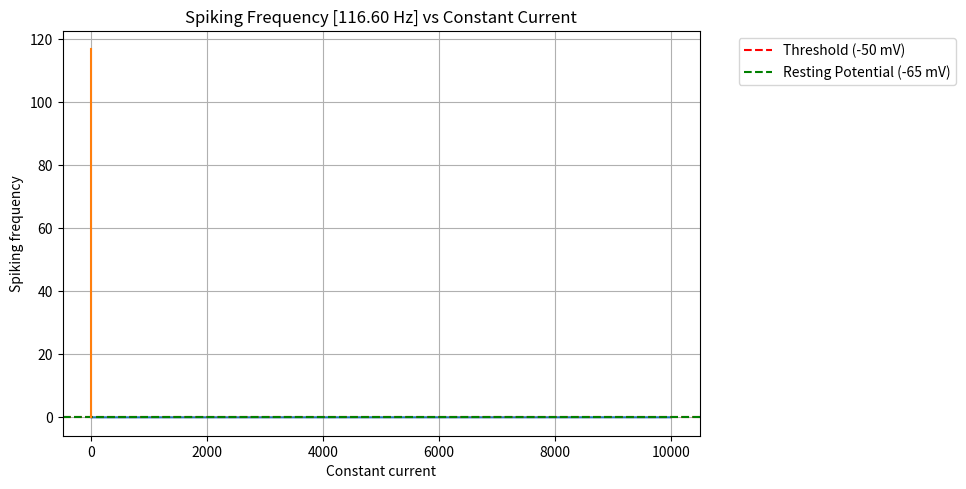

Write Python code to recreate this figure.
import numpy as np
import matplotlib.pyplot as plt

# Point 1.1
def LIF(um_0, _I, T):
    """
    Calculate the membrane potential of a Leaky Integrate-and-Fire (LIF) neuron model.
    Parameters:
    um_0 : float
        Initial membrane potential in volts.
    I : float
        Constant input current in nano amperes [nA].
    T : float
        Total time of simulation in seconds.
    """

    Rm = 10*1e6 # Mega Ohm
    Cm = 1*1e-9 # Nano Farad
    u_thresh = -50*1e-3 # milli Volt
    u_rest = -65*1e-3 # milli Volt
    refraction_period = 5e-3 # seconds

    delta_t = 1e-5
    um_t = np.zeros((int(T//delta_t)))
    um_t[0] = um_0

    def dum_dt(um_t):
        return (u_rest - um_t + Rm*_I)/(Rm*Cm)
   
    # TODO Calculate the um_t from T = 0 until T in steps of delta-t

    _T = 0
    idx = 0
    refraction_toggle = False
    refraction_last_active = 0
    while idx < len(um_t):

        #region Refraction Logic
        if refraction_toggle:
            if _T >= refraction_last_active + refraction_period:
                refraction_toggle = False
                um_t[idx] = u_rest
            else:
                um_t[idx] = u_rest
                idx += 1
                _T += delta_t
                continue
        #endregion

        delta_u = dum_dt(um_t[idx]) # Calculate the change in membrane potential
        if idx + 1 < len(um_t):
            um_t[idx+1] = um_t[idx] + delta_u * delta_t # Update the membrane potential
        
        if um_t[idx] > u_thresh: # Check for spike
            if idx + 1 < len(um_t):
                um_t[idx+1] = u_rest # Reset the membrane potential after spike
            refraction_toggle = True
            refraction_last_active = _T
        _T += delta_t
        idx += 1

    return um_t


# Point 1.2
# TODO: Calculate the membrane potential using the LIF function from Point 1.1
membrane_potential = LIF(um_0=-65e-3, _I=2e-9, T=0.1) # 1nA current for 0.1 seconds

plt.figure(figsize=(10,5))
plt.plot(list(range(int(0.1//1e-5))), membrane_potential)
plt.xlabel('Time (s)')
plt.ylabel('Membrane Potential (V)')
plt.title('Membrane Potential of LIF Neuron Model')
plt.axhline(y=-50e-3, color='r', linestyle='--', label='Threshold (-50 mV)')
plt.axhline(y=-65e-3, color='g', linestyle='--', label='Resting Potential (-65 mV)')
plt.legend(bbox_to_anchor=(1.05, 1), loc='upper left')
plt.grid()
plt.tight_layout()
plt.savefig('membrane_potential.png')
plt.show()


# Point 1.3
# TODO: Define a function to calculate the interspike intervals
def find_spikes(um_t):
    """
    Find the indices of spikes in the membrane potential time series.
    Parameters:
    um_t : numpy array
        Membrane potential time series.
    Returns:
    spikes : list
        List of indices where spikes occur.
    """
    spikes = []
    for i in range(1, len(um_t)-1):
        if um_t[i-1] < um_t[i] > um_t[i+1]:
            spikes.append(i)
    return spikes
spike_indices = find_spikes(membrane_potential)
print("Spike indices:", spike_indices)
# calculate_isi = 

# TODO: Define a function to calculate the spiking frequency of a whole experiment
def calculate_spiking_frequency(spike_indices, delta_t):
    """
    Calculate the average spiking frequency given spike indices and timestep.
    Parameters:
    spike_indices : list
        List of indices where spikes occur.
    delta_t : float
        Time step size.
    Returns:
    frequency : float
        Spiking frequency in Hz.
    """
    if len(spike_indices) < 2:
        return 0.0
    isi = np.diff(spike_indices) * delta_t  # Interspike intervals in seconds
    avg_isi = np.mean(isi)
    return 1.0 / avg_isi if avg_isi > 0 else 0.0

spiking_frequency = calculate_spiking_frequency(spike_indices, delta_t=1e-5)
print("Spiking frequency (Hz):", spiking_frequency)

# membrane_potential2 = LIF(TODO)
#plt.figure(figsize=(7,5))
#plt.plot(list(range(int(0.1//1e-5))), membrane_potential2)
#plt.show()


# # Point 1.4
# plt.figure(figsize=(7,5))
spikes = []
# # TODO write the code to accumulate the spikes

for current in list(np.arange(0,5.5e-9, 0.5e-9)): # Loop through different current values
    membrane_potential = LIF(um_0=-65e-3, _I=current, T=0.1) # 1nA current for 0.1 seconds
    spike_indices = find_spikes(membrane_potential)
    spiking_frequency = calculate_spiking_frequency(spike_indices, delta_t=1e-5)
    spikes.append(spiking_frequency)

plt.plot(list(np.arange(0,5.5e-9, 0.5e-9)), spikes)
plt.xlabel('Constant current')
plt.ylabel('Spiking frequency')
plt.title(f'Spiking Frequency [{spiking_frequency:.2f} Hz] vs Constant Current')
plt.savefig('spiking_frequency_vs_current.png')
plt.show()